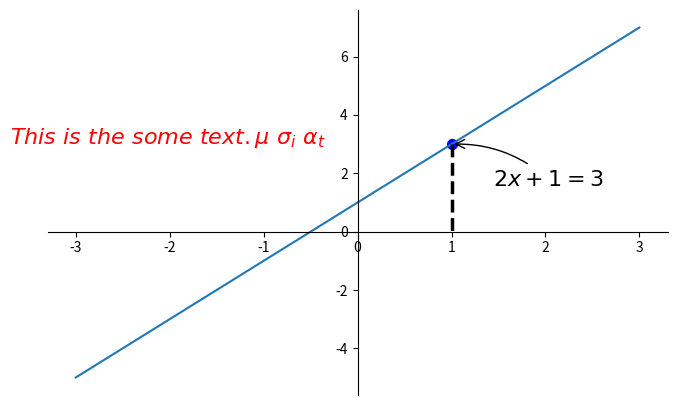

This chart was generated by the following Python code:
import numpy as np
import matplotlib.pyplot as plt

x = np.linspace(-3, 3, 50)
y = 2*x + 1

plt.figure(num=1, figsize=(8, 5),)
plt.plot(x, y,)

##移动坐标
ax = plt.gca()
ax.spines['right'].set_color('none')
ax.spines['top'].set_color('none')
ax.spines['top'].set_color('none')
ax.xaxis.set_ticks_position('bottom')
ax.spines['bottom'].set_position(('data', 0))
ax.yaxis.set_ticks_position('left')
ax.spines['left'].set_position(('data', 0))

x0=1
y0=2*x0+1
plt.scatter(x0,y0,s=50,color='b')
plt.plot([x0,x0],[y0,0],'k--',lw=2.5)

#第一种注解方式
plt.annotate(r'$2x+1=%s$' % y0, xy=(x0, y0), xycoords='data', xytext=(+30, -30),
             textcoords='offset points', fontsize=16,
             arrowprops=dict(arrowstyle='->', connectionstyle="arc3,rad=.2"))
#另一种方式
plt.text(-3.7, 3, r'$This\ is\ the\ some\ text. \mu\ \sigma_i\ \alpha_t$',
         fontdict={'size': 16, 'color': 'r'})


plt.show()